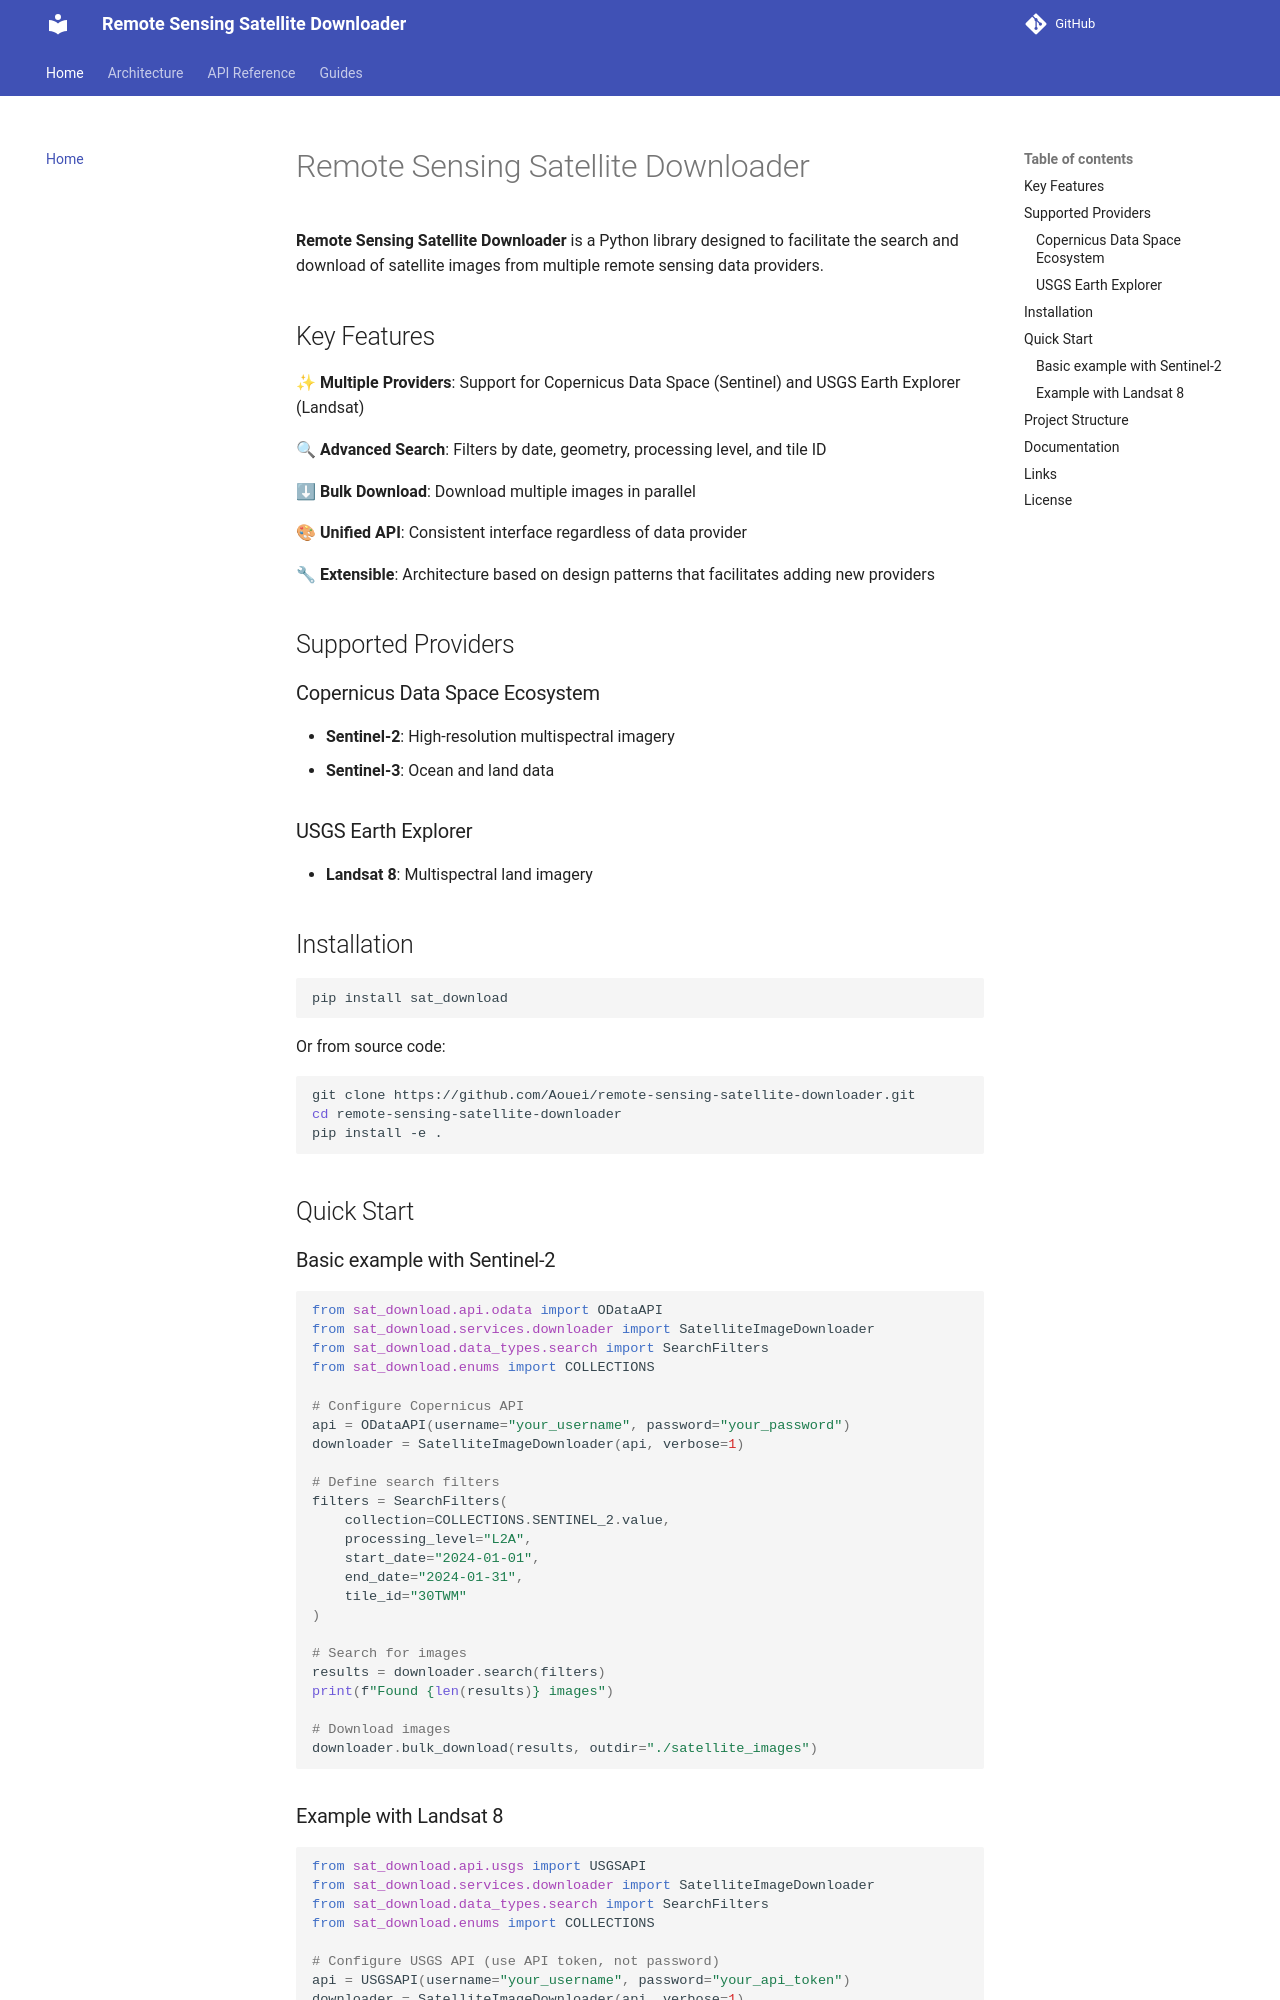

repository: Aouei/remote-sensing-satellite-downloader · page: index.html · generator: mkdocs

# Remote Sensing Satellite Downloader

**Remote Sensing Satellite Downloader** is a Python library designed to facilitate the search and download of satellite images from multiple remote sensing data providers.

## Key Features

✨ **Multiple Providers**: Support for Copernicus Data Space (Sentinel) and USGS Earth Explorer (Landsat)

🔍 **Advanced Search**: Filters by date, geometry, processing level, and tile ID

⬇ **Bulk Download**: Download multiple images in parallel

🎨 **Unified API**: Consistent interface regardless of data provider

🔧 **Extensible**: Architecture based on design patterns that facilitates adding new providers

## Supported Providers

### Copernicus Data Space Ecosystem
- **Sentinel-2**: High-resolution multispectral imagery
- **Sentinel-3**: Ocean and land data

### USGS Earth Explorer
- **Landsat 8**: Multispectral land imagery

## Installation

```bash
pip install sat_download
```

Or from source code:

```bash
git clone https://github.com/Aouei/remote-sensing-satellite-downloader.git
cd remote-sensing-satellite-downloader
pip install -e .
```

## Quick Start

### Basic example with Sentinel-2

```python
from sat_download.api.odata import ODataAPI
from sat_download.services.downloader import SatelliteImageDownloader
from sat_download.data_types.search import SearchFilters
from sat_download.enums import COLLECTIONS

# Configure Copernicus API
api = ODataAPI(username="your_username", password="your_password")
downloader = SatelliteImageDownloader(api, verbose=1)

# Define search filters
filters = SearchFilters(
    collection=COLLECTIONS.SENTINEL_2.value,
    processing_level="L2A",
    start_date="2024-01-01",
    end_date="2024-01-31",
    tile_id="30TWM"
)

# Search for images
results = downloader.search(filters)
print(f"Found {len(results)} images")

# Download images
downloader.bulk_download(results, outdir="./satellite_images")
```
